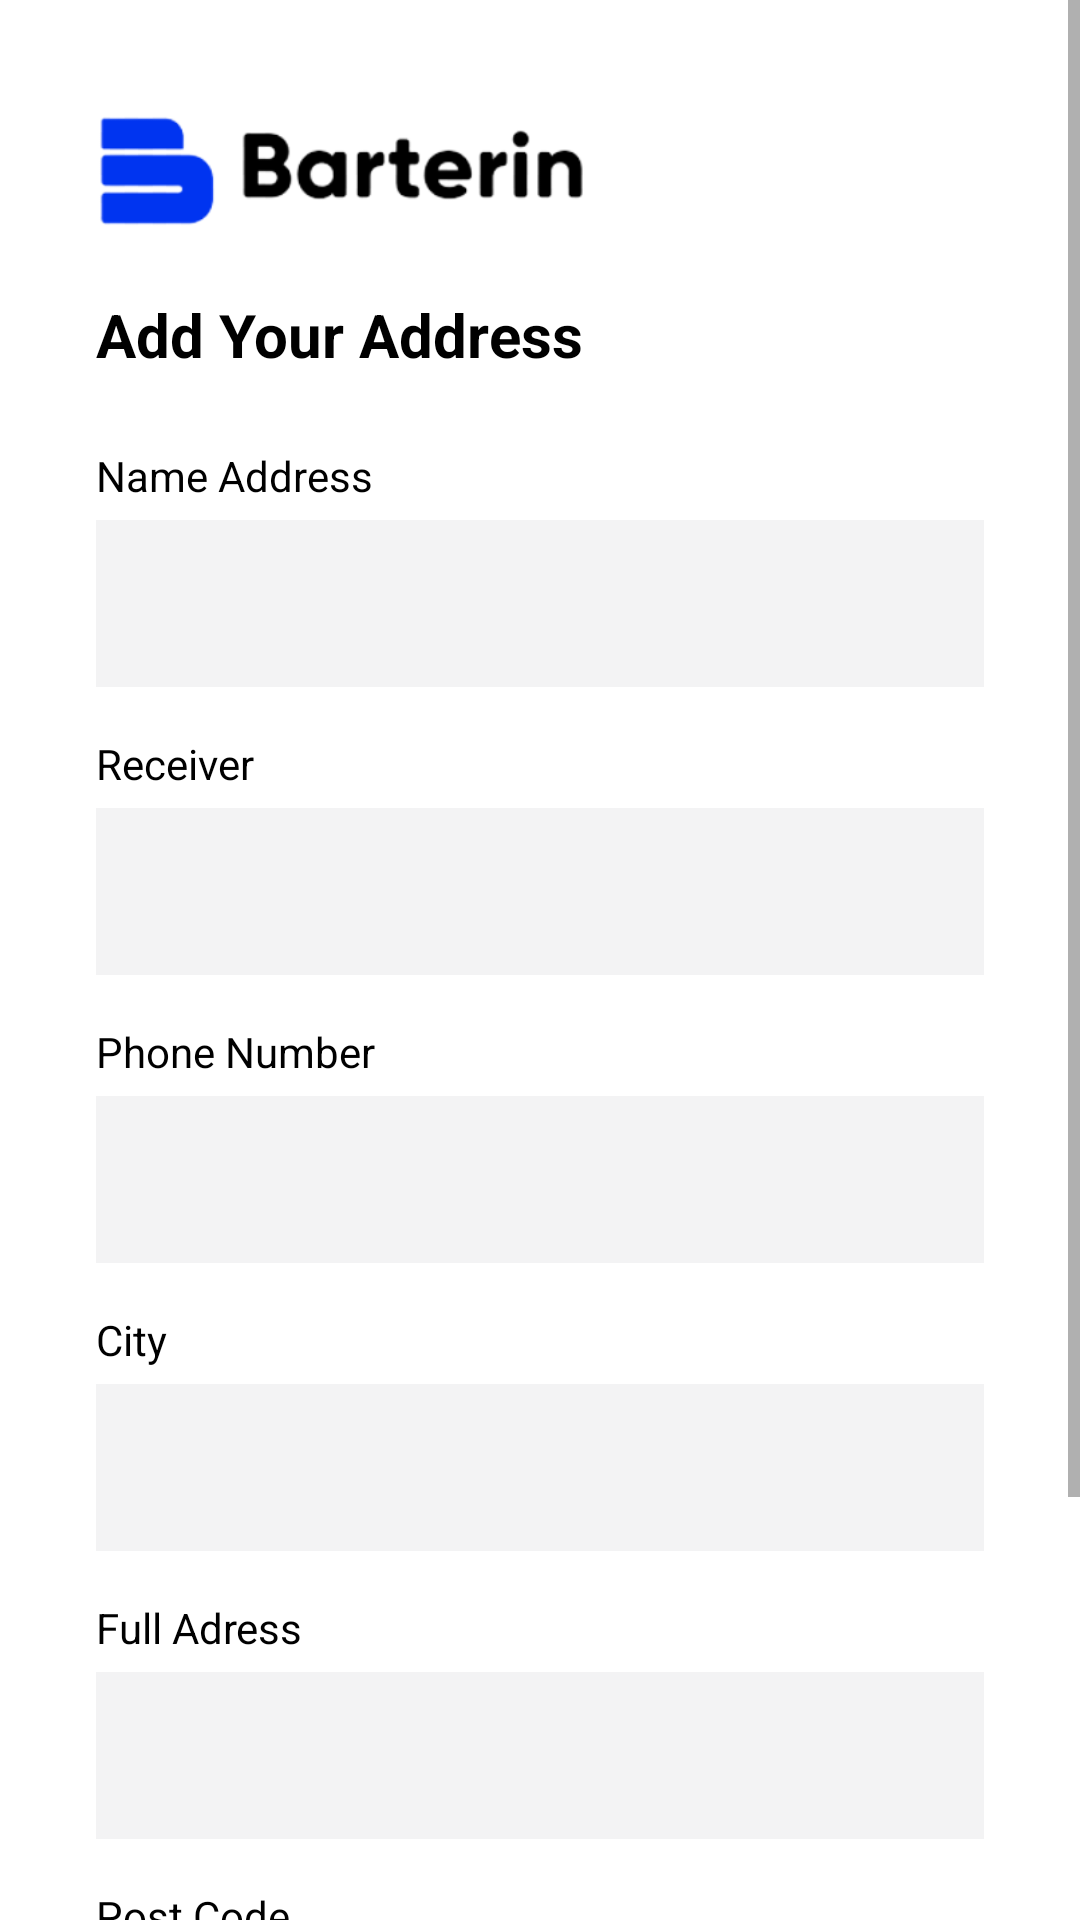

Write the Android layout XML for this screen, with the resource values it uses.
<!-- AndroidManifest.xml: application theme Theme.BarterinApps -->
<!-- res/layout/activity_update_address.xml -->
<?xml version="1.0" encoding="utf-8"?>
<ScrollView xmlns:android="http://schemas.android.com/apk/res/android"
    xmlns:app="http://schemas.android.com/apk/res-auto"
    xmlns:tools="http://schemas.android.com/tools"
    android:layout_width="match_parent"
    android:layout_height="match_parent">

    <androidx.constraintlayout.widget.ConstraintLayout
        android:layout_width="match_parent"
        android:layout_height="wrap_content"
        android:paddingBottom="32dp">

        <ImageView
            android:id="@+id/imageView2"
            android:layout_width="200dp"
            android:layout_height="50dp"
            android:layout_marginStart="13dp"
            android:layout_marginTop="32dp"
            android:src="@drawable/ic_logo_barterin_next"
            app:layout_constraintStart_toStartOf="parent"
            app:layout_constraintTop_toTopOf="parent" />

        <TextView
            android:id="@+id/titleTextView"
            android:layout_width="0dp"
            android:layout_height="wrap_content"
            android:layout_marginStart="32dp"
            android:layout_marginTop="16dp"
            android:layout_marginEnd="32dp"
            android:text="@string/text_add_address"
            android:textColor="@color/black"
            android:textSize="20sp"
            android:textStyle="bold"
            app:layout_constraintEnd_toEndOf="parent"
            app:layout_constraintHorizontal_bias="0.0"
            app:layout_constraintStart_toStartOf="parent"
            app:layout_constraintTop_toBottomOf="@+id/imageView2" />

        <TextView
            android:id="@+id/nameTextView"
            android:layout_width="wrap_content"
            android:layout_height="wrap_content"
            android:layout_marginStart="32dp"
            android:layout_marginTop="24dp"
            android:text="@string/text_name_address"
            android:textColor="@color/black"
            app:layout_constraintStart_toStartOf="parent"
            app:layout_constraintTop_toBottomOf="@+id/titleTextView" />

        <com.google.android.material.textfield.TextInputLayout
            android:id="@+id/fullnameEditTextLayouts"
            style="@style/Widget.MaterialComponents.TextInputLayout.OutlinedBox"
            android:layout_width="0dp"
            android:layout_height="wrap_content"
            android:layout_marginStart="32dp"
            android:layout_marginEnd="32dp"
            app:layout_constraintEnd_toEndOf="parent"
            app:layout_constraintStart_toStartOf="parent"
            app:layout_constraintTop_toBottomOf="@+id/nameTextView">

            <com.google.android.material.textfield.TextInputEditText
                android:id="@+id/nameAddressEditTexts"
                android:layout_width="match_parent"
                android:layout_height="wrap_content"
                android:background="#F3F3F4"
                android:ems="10"
                android:inputType="text"
                app:passwordToggleEnabled="true" />
        </com.google.android.material.textfield.TextInputLayout>

        <TextView
            android:id="@+id/usernameTextView"
            android:layout_width="wrap_content"
            android:layout_height="wrap_content"
            android:layout_marginStart="32dp"
            android:layout_marginTop="16dp"
            android:text="@string/text_receiver"
            android:textColor="@color/black"
            app:layout_constraintStart_toStartOf="parent"
            app:layout_constraintTop_toBottomOf="@+id/fullnameEditTextLayouts" />

        <com.google.android.material.textfield.TextInputLayout
            android:id="@+id/UserNameEditTextLayout"
            style="@style/Widget.MaterialComponents.TextInputLayout.OutlinedBox"
            android:layout_width="0dp"
            android:layout_height="wrap_content"
            android:layout_marginStart="32dp"
            android:layout_marginEnd="32dp"
            app:layout_constraintEnd_toEndOf="parent"
            app:layout_constraintStart_toStartOf="parent"
            app:layout_constraintTop_toBottomOf="@+id/usernameTextView">

            <com.google.android.material.textfield.TextInputEditText
                android:id="@+id/receiverEditText"
                android:layout_width="match_parent"
                android:layout_height="wrap_content"
                android:background="#F3F3F4"
                android:ems="10"
                android:inputType="textEmailAddress" />
        </com.google.android.material.textfield.TextInputLayout>


        <TextView
            android:id="@+id/emailTextViews"
            android:layout_width="wrap_content"
            android:layout_height="wrap_content"
            android:layout_marginStart="32dp"
            android:layout_marginTop="16dp"
            android:text="@string/text_phone_number"
            android:textColor="@color/black"
            app:layout_constraintStart_toStartOf="parent"
            app:layout_constraintTop_toBottomOf="@+id/UserNameEditTextLayout" />

        <com.google.android.material.textfield.TextInputLayout
            android:id="@+id/emailEditTextLayout"
            style="@style/Widget.MaterialComponents.TextInputLayout.OutlinedBox"
            android:layout_width="0dp"
            android:layout_height="wrap_content"
            android:layout_marginStart="32dp"
            android:layout_marginEnd="32dp"
            app:layout_constraintEnd_toEndOf="parent"
            app:layout_constraintStart_toStartOf="parent"
            app:layout_constraintTop_toBottomOf="@+id/emailTextViews">

            <com.google.android.material.textfield.TextInputEditText
                android:id="@+id/phoneNumberEditText"
                android:layout_width="match_parent"
                android:layout_height="wrap_content"
                android:background="#F3F3F4"
                android:ems="10"
                android:inputType="textPersonName" />
        </com.google.android.material.textfield.TextInputLayout>

        <TextView
            android:id="@+id/passwordTextView"
            android:layout_width="wrap_content"
            android:layout_height="wrap_content"
            android:layout_marginStart="32dp"
            android:layout_marginTop="16dp"
            android:text="@string/text_city"
            android:textColor="@color/black"
            app:layout_constraintStart_toStartOf="parent"
            app:layout_constraintTop_toBottomOf="@+id/emailEditTextLayout" />

        <com.google.android.material.textfield.TextInputLayout
            android:id="@+id/passwordEditTextLayout"
            style="@style/Widget.MaterialComponents.TextInputLayout.OutlinedBox"
            android:layout_width="0dp"
            android:layout_height="wrap_content"
            android:layout_marginStart="32dp"
            android:layout_marginEnd="32dp"
            app:layout_constraintEnd_toEndOf="parent"
            app:layout_constraintStart_toStartOf="parent"
            app:layout_constraintTop_toBottomOf="@+id/passwordTextView">

            <com.google.android.material.textfield.TextInputEditText
                android:id="@+id/cityEditText"
                android:layout_width="match_parent"
                android:layout_height="wrap_content"
                android:background="#F3F3F4"
                android:ems="10" />
        </com.google.android.material.textfield.TextInputLayout>

        <com.google.android.material.textfield.TextInputLayout
            android:id="@+id/addressEditTextLayout"
            style="@style/Widget.MaterialComponents.TextInputLayout.OutlinedBox"
            android:layout_width="0dp"
            android:layout_height="wrap_content"
            android:layout_marginStart="32dp"
            android:layout_marginEnd="32dp"
            app:layout_constraintEnd_toEndOf="parent"
            app:layout_constraintStart_toStartOf="parent"
            app:layout_constraintTop_toBottomOf="@+id/textView8">

            <com.google.android.material.textfield.TextInputEditText
                android:id="@+id/addressEditText"
                android:layout_width="match_parent"
                android:layout_height="wrap_content"
                android:background="#F3F3F4"
                android:ems="10" />
        </com.google.android.material.textfield.TextInputLayout>




        <TextView
            android:id="@+id/textView8"
            android:layout_width="wrap_content"
            android:layout_height="wrap_content"
            android:layout_marginStart="32dp"
            android:layout_marginTop="16dp"
            android:text="@string/text_full_adress"
            app:layout_constraintStart_toStartOf="parent"
            app:layout_constraintTop_toBottomOf="@+id/passwordEditTextLayout" />

        <TextView
            android:id="@+id/textView12"
            android:layout_width="wrap_content"
            android:layout_height="wrap_content"
            android:layout_marginStart="32dp"
            android:layout_marginTop="16dp"
            android:text="@string/text_post_code"
            app:layout_constraintStart_toStartOf="parent"
            app:layout_constraintTop_toBottomOf="@+id/addressEditTextLayout" />

        <com.google.android.material.textfield.TextInputLayout
            android:id="@+id/postcodeEditTextLayout"
            style="@style/Widget.MaterialComponents.TextInputLayout.OutlinedBox"
            android:layout_width="0dp"
            android:layout_height="wrap_content"
            android:layout_marginStart="32dp"
            android:layout_marginEnd="32dp"
            app:layout_constraintEnd_toEndOf="parent"
            app:layout_constraintStart_toStartOf="parent"
            app:layout_constraintTop_toBottomOf="@+id/textView12">

            <com.google.android.material.textfield.TextInputEditText
                android:id="@+id/postcodeEditText"
                android:layout_width="match_parent"
                android:layout_height="wrap_content"
                android:background="#F3F3F4"
                android:ems="10" />
        </com.google.android.material.textfield.TextInputLayout>

        <Button
            android:id="@+id/button_submit"
            android:layout_width="match_parent"
            android:layout_height="wrap_content"
            android:layout_marginStart="32dp"
            android:layout_marginTop="32dp"
            android:layout_marginEnd="32dp"
            android:text="@string/text_save_address"
            app:layout_constraintEnd_toEndOf="parent"
            app:layout_constraintStart_toStartOf="parent"
            app:layout_constraintTop_toBottomOf="@+id/postcodeEditTextLayout" />

        <ProgressBar
            android:id="@+id/progressBar4"
            android:visibility="invisible"
            style="?android:attr/progressBarStyle"
            android:layout_width="wrap_content"
            android:layout_height="wrap_content"
            app:layout_constraintBottom_toBottomOf="parent"
            app:layout_constraintEnd_toEndOf="parent"
            app:layout_constraintStart_toStartOf="parent"
            app:layout_constraintTop_toTopOf="parent" />

    </androidx.constraintlayout.widget.ConstraintLayout>
</ScrollView>
<!-- resources referenced by this layout -->
<resources>
  <color name="black">#FF000000</color>
  <!-- drawable ic_logo_barterin_next: png bitmap (drawable, 15452 bytes) -->
  <string name="text_add_address">Add Your Address</string>
  <string name="text_city">City</string>
  <string name="text_full_adress">Full Adress</string>
  <string name="text_name_address">Name Address</string>
  <string name="text_phone_number">Phone Number</string>
  <string name="text_post_code">Post Code</string>
  <string name="text_receiver">Receiver</string>
  <string name="text_save_address">Save Address</string>
  <style name="Theme.BarterinApps" parent="Theme.MaterialComponents.DayNight.DarkActionBar">
          
          <item name="colorPrimary">@color/blue_700</item>
          <item name="colorPrimaryVariant">@color/blue_700</item>
          <item name="colorOnPrimary">@color/white</item>
          
          <item name="colorSecondary">@color/teal_200</item>
          <item name="colorSecondaryVariant">@color/teal_700</item>
          <item name="colorOnSecondary">@color/black</item>
          
          <item name="android:statusBarColor" tools:targetApi="l">?attr/colorPrimaryVariant</item>
          
  
          <item name="android:textColor">@color/black</item>
  
      </style>
  <color name="blue_700">#0034f0</color>
  <color name="white">#FFFFFFFF</color>
  <color name="teal_200">#FF03DAC5</color>
  <color name="teal_700">#FF018786</color>
</resources>
